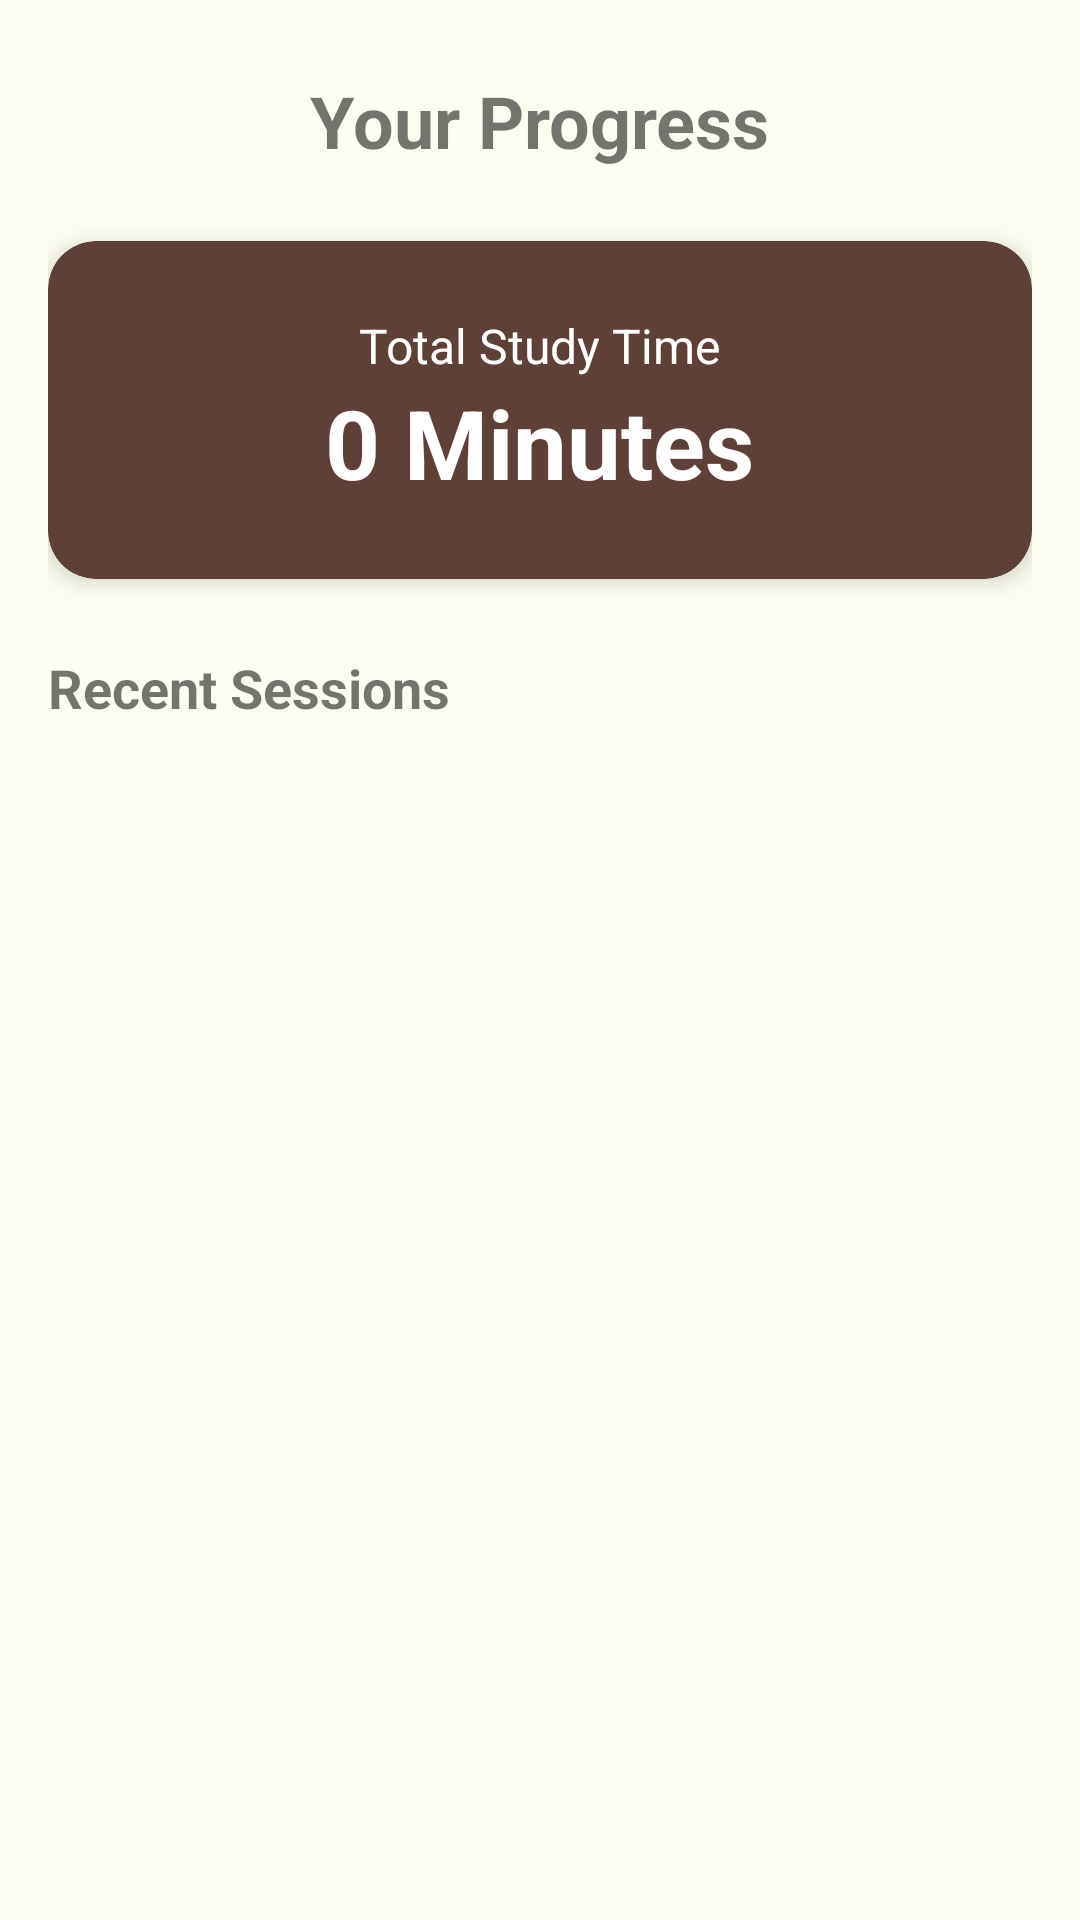

Here is an Android app screen rendered from its layout file. Give the layout XML and the strings, colors and styles it references.
<!-- AndroidManifest.xml: application theme Theme.BoardExamReviewer -->
<!-- res/layout/fragment_progress.xml -->
<?xml version="1.0" encoding="utf-8"?>

<LinearLayout xmlns:android="http://schemas.android.com/apk/res/android"
    xmlns:app="http://schemas.android.com/apk/res-auto"
    android:layout_width="match_parent"
    android:layout_height="match_parent"
    android:orientation="vertical"
    android:padding="16dp">
    
    <TextView
        android:layout_width="wrap_content"
        android:layout_height="wrap_content"
        android:text="Your Progress"
        android:textSize="24sp"
        android:textStyle="bold"
        android:layout_marginTop="8dp"
        android:layout_gravity="center_horizontal" />

    <com.google.android.material.card.MaterialCardView
        android:layout_width="match_parent"
        android:layout_height="wrap_content"
        android:layout_marginTop="24dp"
        app:cardCornerRadius="16dp"
        app:cardElevation="4dp"
        app:cardBackgroundColor="?attr/colorPrimary">

        <LinearLayout
            android:layout_width="match_parent"
            android:layout_height="wrap_content"
            android:orientation="vertical"
            android:padding="24dp"
            android:gravity="center">

            <TextView
                android:layout_width="wrap_content"
                android:layout_height="wrap_content"
                android:text="Total Study Time"
                android:textColor="@android:color/white"
                android:textSize="16sp" />

            <TextView
                android:id="@+id/tv_total_time"
                android:layout_width="wrap_content"
                android:layout_height="wrap_content"
                android:text="0 Minutes"
                android:textColor="@android:color/white"
                android:textSize="32sp"
                android:textStyle="bold" />
        </LinearLayout>
    </com.google.android.material.card.MaterialCardView>

    <TextView
        android:layout_width="wrap_content"
        android:layout_height="wrap_content"
        android:text="Recent Sessions"
        android:textSize="18sp"
        android:textStyle="bold"
        android:layout_marginTop="24dp" />

    <androidx.recyclerview.widget.RecyclerView
        android:id="@+id/rv_sessions"
        android:layout_width="match_parent"
        android:layout_height="0dp"
        android:layout_weight="1"
        android:layout_marginTop="8dp" />

</LinearLayout>
<!-- resources referenced by this layout -->
<resources>
  <style name="Theme.BoardExamReviewer" parent="Theme.MaterialComponents.Light.NoActionBar">
          
          <item name="colorPrimary">@color/primary_brown</item>
          <item name="colorPrimaryVariant">@color/primary_dark_brown</item>
          <item name="colorOnPrimary">@color/white</item>
          
          <item name="colorSecondary">@color/secondary_brown</item>
          <item name="colorSecondaryVariant">@color/primary_brown</item>
          <item name="colorOnSecondary">@color/white</item>
          
          <item name="android:statusBarColor">@color/primary_dark_brown</item>
          
          <item name="android:windowBackground">@color/background_beige</item>
      </style>
  <color name="primary_brown">#5D4037</color>
  <color name="primary_dark_brown">#3E2723</color>
  <color name="white">#FFFFFF</color>
  <color name="secondary_brown">#8D6E63</color>
  <color name="background_beige">#FDFCF0</color>
</resources>
